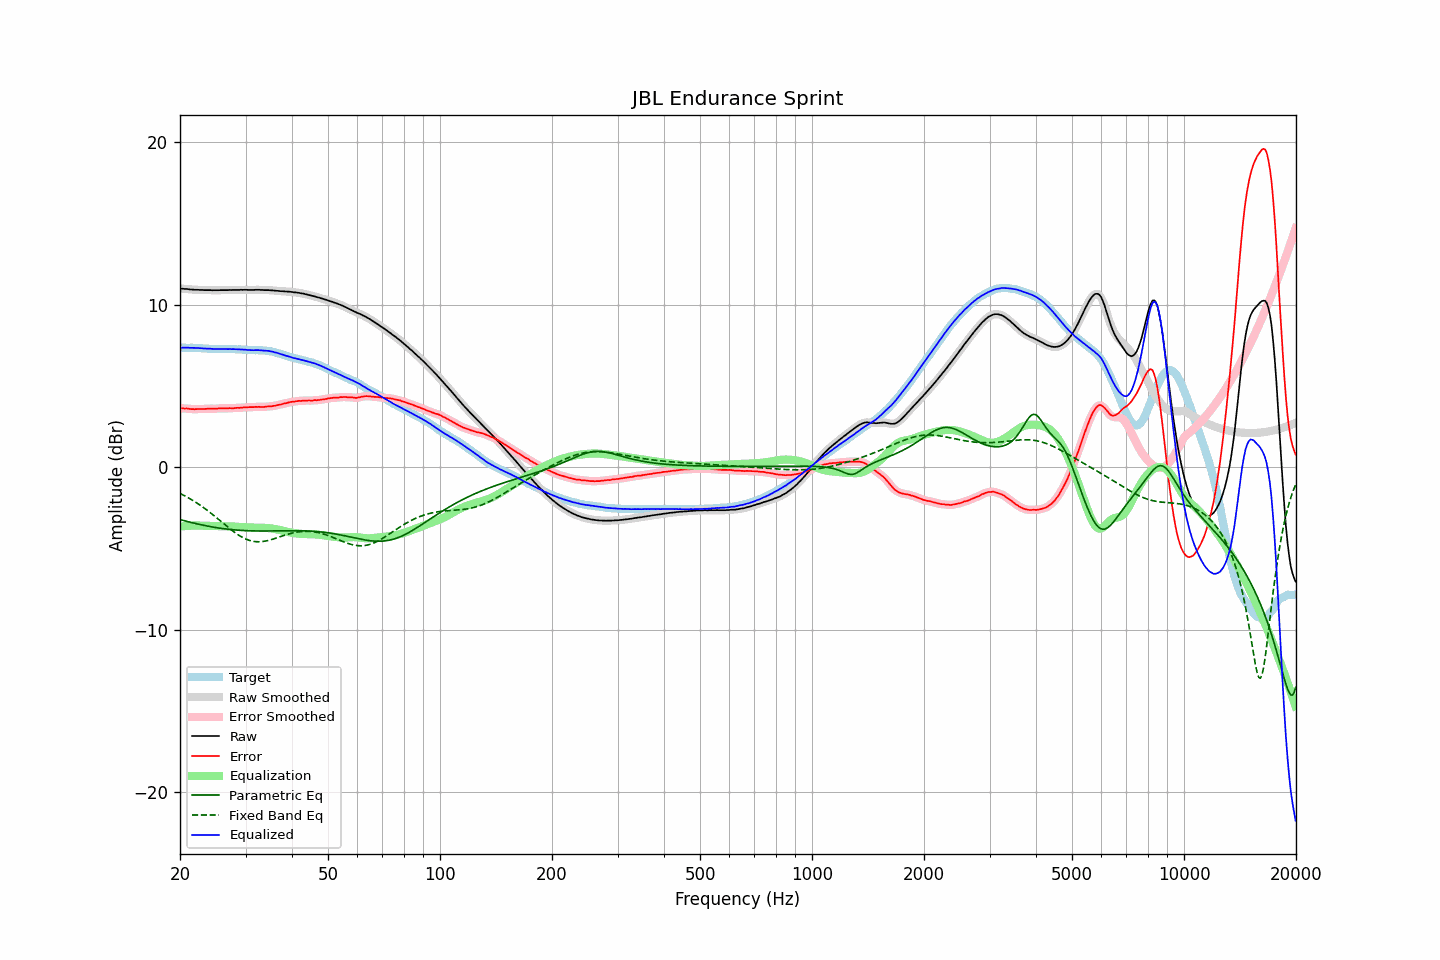

Values plotted in this chart, from the file beside it:
frequency, raw, error, smoothed, error_smoothed, equalization, parametric_eq, fixed_band_eq, equalized_raw, equalized_smoothed, target
20.00, 11.00, 3.64, 11.00, 3.64, -3.65, -3.21, -1.61, 7.36, 7.35, 7.36
20.20, 10.99, 3.63, 10.99, 3.63, -3.63, -3.24, -1.66, 7.36, 7.36, 7.36
20.40, 10.98, 3.62, 10.98, 3.63, -3.62, -3.27, -1.71, 7.36, 7.36, 7.36
20.61, 10.97, 3.61, 10.98, 3.62, -3.62, -3.29, -1.76, 7.36, 7.36, 7.36
20.81, 10.97, 3.62, 10.97, 3.62, -3.61, -3.32, -1.81, 7.36, 7.36, 7.35
21.02, 10.96, 3.61, 10.96, 3.61, -3.60, -3.34, -1.86, 7.36, 7.36, 7.35
21.23, 10.94, 3.59, 10.95, 3.60, -3.59, -3.37, -1.92, 7.35, 7.35, 7.35
21.44, 10.94, 3.58, 10.94, 3.58, -3.59, -3.39, -1.98, 7.35, 7.35, 7.36
21.66, 10.93, 3.58, 10.93, 3.58, -3.58, -3.42, -2.04, 7.35, 7.34, 7.35
21.87, 10.92, 3.57, 10.93, 3.58, -3.58, -3.44, -2.10, 7.34, 7.34, 7.35
22.09, 10.92, 3.58, 10.92, 3.58, -3.58, -3.46, -2.16, 7.34, 7.34, 7.34
22.31, 10.92, 3.58, 10.92, 3.58, -3.58, -3.49, -2.23, 7.34, 7.34, 7.34
22.54, 10.91, 3.58, 10.92, 3.58, -3.58, -3.51, -2.29, 7.33, 7.33, 7.33
22.76, 10.91, 3.58, 10.91, 3.59, -3.59, -3.53, -2.36, 7.33, 7.33, 7.33
22.99, 10.91, 3.59, 10.91, 3.59, -3.59, -3.55, -2.43, 7.32, 7.32, 7.32
23.22, 10.90, 3.59, 10.90, 3.59, -3.59, -3.57, -2.50, 7.31, 7.31, 7.31
23.45, 10.90, 3.59, 10.90, 3.60, -3.60, -3.59, -2.57, 7.30, 7.30, 7.31
23.69, 10.90, 3.60, 10.90, 3.60, -3.60, -3.61, -2.65, 7.30, 7.30, 7.30
23.92, 10.90, 3.61, 10.90, 3.61, -3.60, -3.63, -2.72, 7.30, 7.30, 7.29
24.16, 10.90, 3.61, 10.90, 3.61, -3.60, -3.65, -2.80, 7.30, 7.29, 7.29
24.40, 10.89, 3.60, 10.89, 3.61, -3.61, -3.67, -2.88, 7.28, 7.29, 7.29
24.65, 10.89, 3.60, 10.89, 3.60, -3.61, -3.68, -2.96, 7.28, 7.28, 7.29
24.89, 10.89, 3.60, 10.89, 3.60, -3.61, -3.70, -3.04, 7.28, 7.28, 7.29
25.14, 10.89, 3.61, 10.89, 3.61, -3.62, -3.72, -3.12, 7.28, 7.28, 7.28
25.39, 10.89, 3.62, 10.89, 3.62, -3.62, -3.73, -3.20, 7.27, 7.28, 7.27
25.65, 10.90, 3.63, 10.90, 3.63, -3.62, -3.75, -3.29, 7.28, 7.28, 7.27
25.91, 10.90, 3.63, 10.90, 3.63, -3.62, -3.76, -3.37, 7.28, 7.28, 7.27
26.16, 10.90, 3.62, 10.90, 3.63, -3.63, -3.77, -3.45, 7.28, 7.28, 7.28
26.43, 10.90, 3.62, 10.90, 3.62, -3.63, -3.79, -3.53, 7.27, 7.27, 7.28
26.69, 10.90, 3.62, 10.90, 3.63, -3.63, -3.80, -3.62, 7.27, 7.27, 7.28
26.96, 10.90, 3.63, 10.90, 3.63, -3.63, -3.81, -3.70, 7.27, 7.27, 7.27
27.23, 10.91, 3.64, 10.91, 3.63, -3.63, -3.82, -3.78, 7.28, 7.27, 7.27
27.50, 10.90, 3.63, 10.91, 3.64, -3.63, -3.83, -3.85, 7.27, 7.27, 7.27
27.77, 10.91, 3.63, 10.91, 3.64, -3.64, -3.84, -3.93, 7.27, 7.27, 7.28
28.05, 10.91, 3.64, 10.91, 3.64, -3.64, -3.85, -4.00, 7.27, 7.27, 7.27
28.33, 10.91, 3.65, 10.91, 3.65, -3.65, -3.86, -4.07, 7.26, 7.26, 7.26
28.62, 10.91, 3.66, 10.91, 3.66, -3.66, -3.87, -4.14, 7.26, 7.26, 7.25
28.90, 10.91, 3.65, 10.91, 3.66, -3.66, -3.87, -4.20, 7.25, 7.25, 7.26
29.19, 10.92, 3.67, 10.92, 3.67, -3.67, -3.88, -4.26, 7.25, 7.25, 7.25
29.48, 10.91, 3.67, 10.92, 3.68, -3.68, -3.88, -4.32, 7.23, 7.24, 7.24
29.78, 10.92, 3.69, 10.92, 3.69, -3.68, -3.89, -4.37, 7.24, 7.24, 7.23
30.08, 10.92, 3.69, 10.92, 3.69, -3.69, -3.89, -4.41, 7.23, 7.23, 7.23
30.38, 10.91, 3.69, 10.92, 3.70, -3.69, -3.90, -4.45, 7.22, 7.22, 7.22
30.68, 10.91, 3.70, 10.91, 3.70, -3.70, -3.90, -4.49, 7.21, 7.21, 7.21
30.99, 10.91, 3.70, 10.91, 3.70, -3.70, -3.91, -4.52, 7.21, 7.21, 7.21
31.30, 10.91, 3.70, 10.91, 3.71, -3.71, -3.91, -4.54, 7.20, 7.20, 7.21
31.61, 10.91, 3.70, 10.91, 3.71, -3.71, -3.91, -4.56, 7.20, 7.21, 7.21
31.93, 10.92, 3.72, 10.92, 3.71, -3.71, -3.91, -4.57, 7.21, 7.21, 7.20
32.24, 10.92, 3.71, 10.92, 3.72, -3.71, -3.91, -4.58, 7.21, 7.21, 7.21
32.57, 10.92, 3.72, 10.92, 3.72, -3.71, -3.92, -4.58, 7.21, 7.21, 7.20
32.89, 10.91, 3.71, 10.91, 3.71, -3.72, -3.92, -4.58, 7.20, 7.20, 7.20
33.22, 10.91, 3.71, 10.91, 3.71, -3.72, -3.92, -4.57, 7.19, 7.19, 7.20
33.55, 10.90, 3.71, 10.90, 3.72, -3.72, -3.92, -4.56, 7.18, 7.18, 7.19
33.89, 10.90, 3.72, 10.90, 3.72, -3.73, -3.92, -4.54, 7.18, 7.18, 7.18
34.23, 10.90, 3.74, 10.90, 3.74, -3.73, -3.92, -4.52, 7.17, 7.17, 7.16
34.57, 10.90, 3.74, 10.90, 3.74, -3.74, -3.92, -4.50, 7.16, 7.16, 7.16
34.92, 10.89, 3.75, 10.89, 3.75, -3.75, -3.92, -4.47, 7.14, 7.14, 7.14
35.27, 10.88, 3.75, 10.88, 3.76, -3.76, -3.91, -4.44, 7.12, 7.12, 7.13
35.62, 10.88, 3.78, 10.88, 3.77, -3.78, -3.91, -4.41, 7.10, 7.10, 7.10
35.97, 10.86, 3.78, 10.87, 3.79, -3.79, -3.91, -4.38, 7.07, 7.07, 7.08
... 635 more rows
